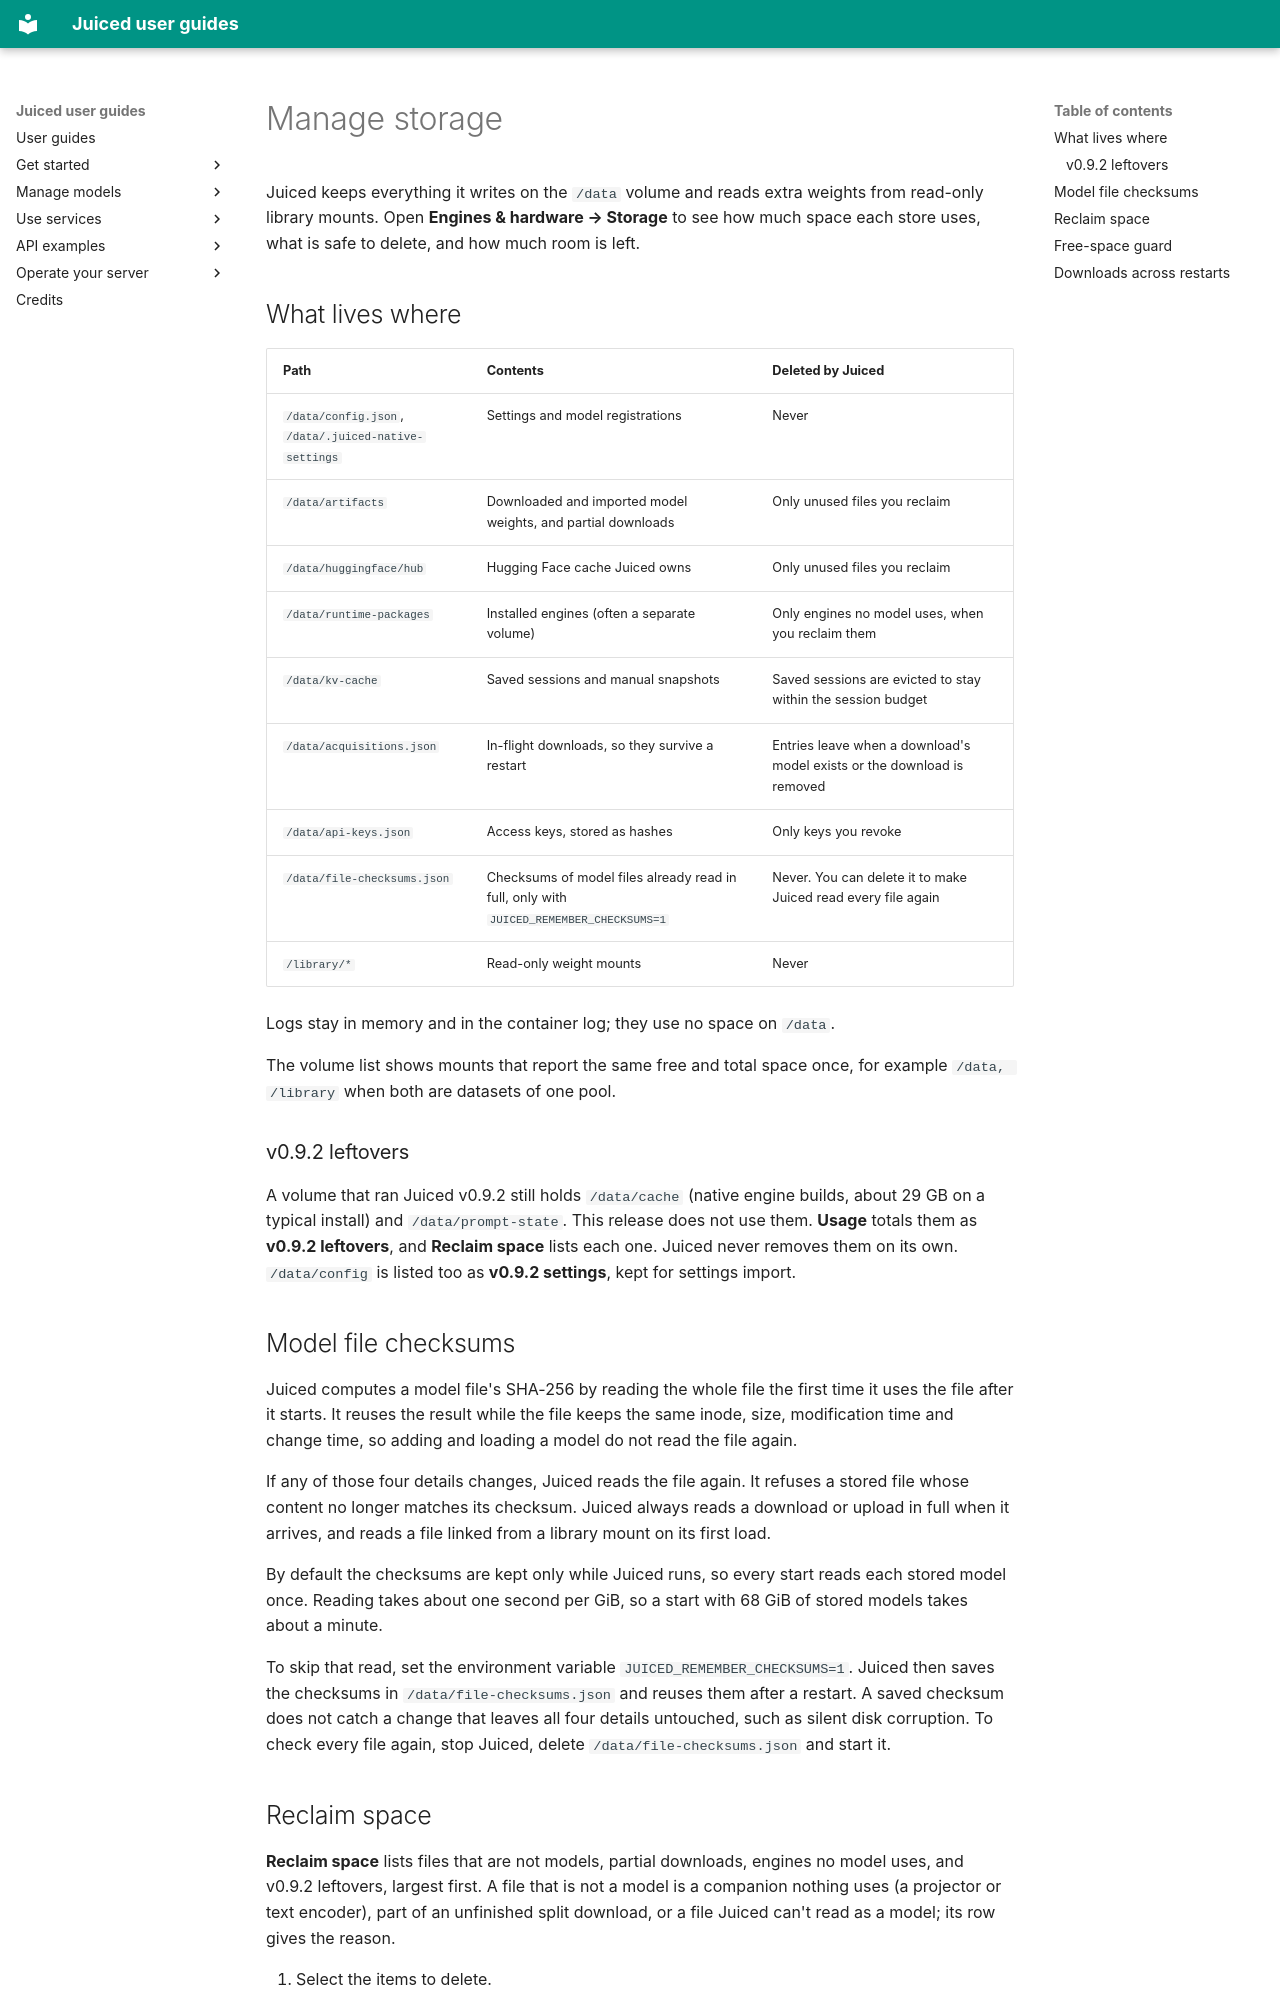

repository: Nulifyer/Juiced · page: guide/storage/index.html · generator: mkdocs

# Manage storage

Juiced keeps everything it writes on the `/data` volume and reads extra weights
from read-only library mounts. Open **Engines & hardware → Storage** to see how
much space each store uses, what is safe to delete, and how much room is left.

## What lives where

| Path | Contents | Deleted by Juiced |
| --- | --- | --- |
| `/data/config.json`, `/data/.juiced-native-settings` | Settings and model registrations | Never |
| `/data/artifacts` | Downloaded and imported model weights, and partial downloads | Only unused files you reclaim |
| `/data/huggingface/hub` | Hugging Face cache Juiced owns | Only unused files you reclaim |
| `/data/runtime-packages` | Installed engines (often a separate volume) | Only engines no model uses, when you reclaim them |
| `/data/kv-cache` | Saved sessions and manual snapshots | Saved sessions are evicted to stay within the session budget |
| `/data/acquisitions.json` | In-flight downloads, so they survive a restart | Entries leave when a download's model exists or the download is removed |
| `/data/api-keys.json` | Access keys, stored as hashes | Only keys you revoke |
| `/data/file-checksums.json` | Checksums of model files already read in full, only with `JUICED_REMEMBER_CHECKSUMS=1` | Never. You can delete it to make Juiced read every file again |
| `/library/*` | Read-only weight mounts | Never |

Logs stay in memory and in the container log; they use no space on `/data`.

The volume list shows mounts that report the same free and total space once, for
example `/data, /library` when both are datasets of one pool.

### v0.9.2 leftovers

A volume that ran Juiced v0.9.2 still holds `/data/cache` (native engine builds,
about 29 GB on a typical install) and `/data/prompt-state`. This release does not
use them. **Usage** totals them as **v0.9.2 leftovers**, and **Reclaim space**
lists each one. Juiced never removes them on its own. `/data/config` is listed
too as **v0.9.2 settings**, kept for settings import.

## Model file checksums

Juiced computes a model file's SHA-256 by reading the whole file the first time
it uses the file after it starts. It reuses the result while the file keeps the
same inode, size, modification time and change time, so adding and loading a
model do not read the file again.

If any of those four details changes, Juiced reads the file again. It refuses a
stored file whose content no longer matches its checksum. Juiced always reads a
download or upload in full when it arrives, and reads a file linked from a
library mount on its first load.

By default the checksums are kept only while Juiced runs, so every start reads
each stored model once. Reading takes about one second per GiB, so a start with
68 GiB of stored models takes about a minute.

To skip that read, set the environment variable `JUICED_REMEMBER_CHECKSUMS=1`.
Juiced then saves the checksums in `/data/file-checksums.json` and reuses them
after a restart. A saved checksum does not catch a change that leaves all four
details untouched, such as silent disk corruption. To check every file again,
stop Juiced, delete `/data/file-checksums.json` and start it.
